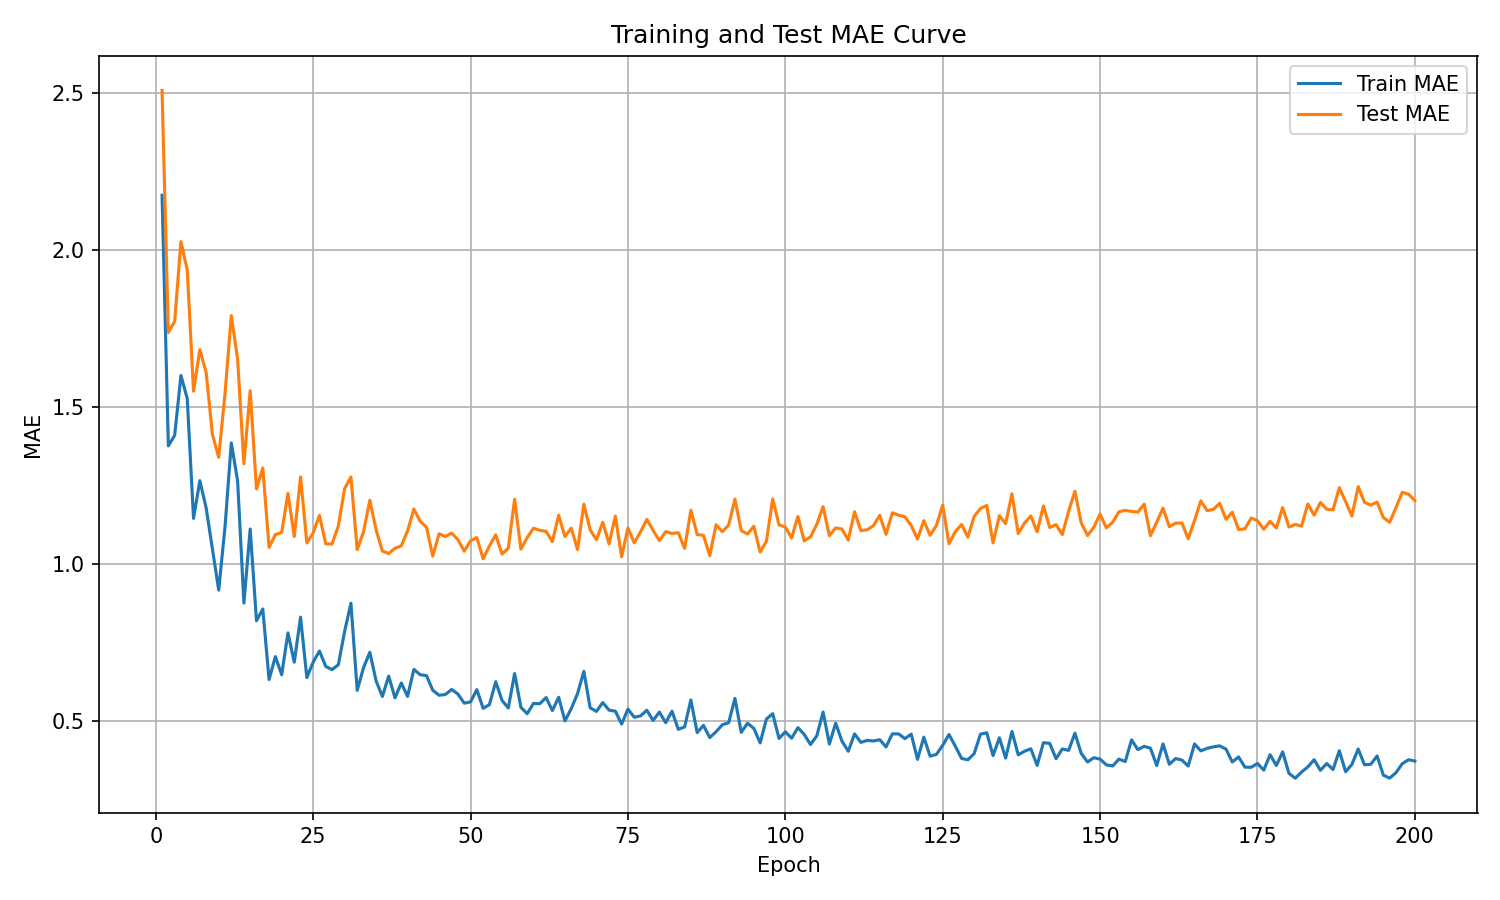

The file beside this chart, header and first rows:
epoch, train_mae, test_mae
1, 2.173, 2.508
2, 1.375, 1.736
3, 1.408, 1.771
4, 1.599, 2.026
5, 1.526, 1.936
6, 1.144, 1.549
7, 1.264, 1.682
8, 1.178, 1.609
9, 1.047, 1.411
10, 0.9154, 1.339
11, 1.117, 1.541
12, 1.384, 1.79
13, 1.264, 1.652
14, 0.8742, 1.318
15, 1.11, 1.551
16, 0.8179, 1.238
17, 0.8555, 1.305
18, 0.6306, 1.052
19, 0.7036, 1.092
20, 0.6458, 1.099
21, 0.7792, 1.224
22, 0.686, 1.086
23, 0.8294, 1.276
24, 0.6366, 1.066
25, 0.6858, 1.098
26, 0.7216, 1.154
27, 0.6724, 1.063
28, 0.6621, 1.062
29, 0.6777, 1.12
30, 0.7838, 1.239
31, 0.8738, 1.276
32, 0.5962, 1.044
33, 0.6684, 1.101
34, 0.7172, 1.202
35, 0.6263, 1.107
36, 0.5767, 1.04
37, 0.6416, 1.032
38, 0.5722, 1.049
39, 0.6196, 1.057
40, 0.577, 1.104
41, 0.6628, 1.174
42, 0.6459, 1.135
43, 0.6431, 1.116
44, 0.5964, 1.024
45, 0.5805, 1.095
46, 0.5828, 1.086
47, 0.599, 1.097
48, 0.5842, 1.076
49, 0.5553, 1.04
50, 0.5592, 1.072
51, 0.5983, 1.083
52, 0.5389, 1.015
53, 0.5504, 1.056
54, 0.6237, 1.092
55, 0.5641, 1.03
56, 0.5398, 1.049
57, 0.6497, 1.205
58, 0.5422, 1.046
59, 0.5217, 1.083
60, 0.5545, 1.113
... 140 more rows
